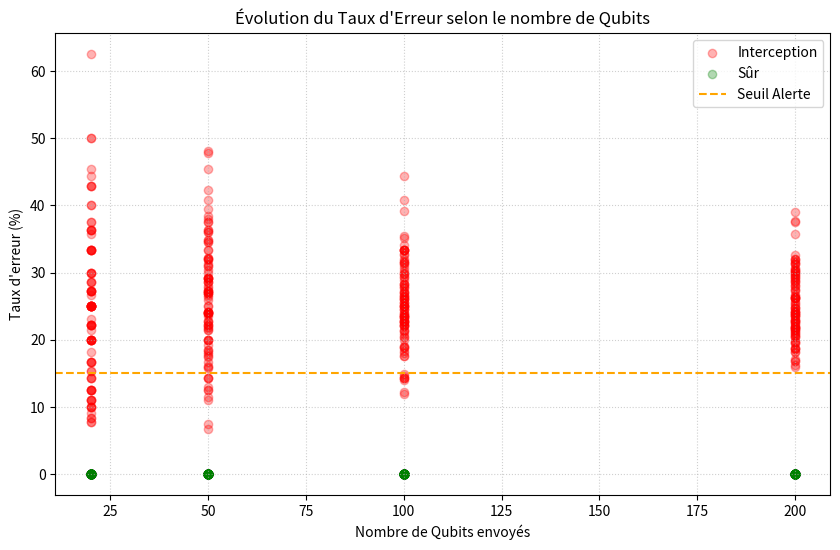

The script that saved this image:
import pandas as pd
import matplotlib.pyplot as plt
import numpy as np
import os
from numpy.random import randint

# Création du dossier results
output_dir = "results"
if not os.path.exists(output_dir):
    os.makedirs(output_dir)

def simulate_bb84(n, interception=False):
    alice_bits = randint(2, size=n)
    alice_bases = randint(2, size=n)
    bob_bases = randint(2, size=n)
    errors = 0
    common_bases = 0
    for i in range(n):
        if alice_bases[i] == bob_bases[i]:
            common_bases += 1
            if interception:
                # Eve crée statistiquement 25% d'erreurs sur les bases communes
                if randint(0, 100) < 25: errors += 1
    return (errors / common_bases * 100) if common_bases > 0 else 0

print("Lancement du Mega Benchmark BB84...")
n_tests = [20, 50, 100, 200]
final_results = []

plt.figure(figsize=(10, 6))

for n in n_tests:
    # On lance 100 fois pour chaque n
    sans_eve = [simulate_bb84(n, False) for _ in range(100)]
    avec_eve = [simulate_bb84(n, True) for _ in range(100)]
    
    # On ajoute au tableau CSV
    final_results.append(["BB84", f"{n} Qubits", "Moyenne (Sans Eve)", np.mean(sans_eve), "%"])
    final_results.append(["BB84", f"{n} Qubits", "Moyenne (Avec Eve)", np.mean(avec_eve), "%"])
    final_results.append(["BB84", f"{n} Qubits", "Max (Avec Eve)", np.max(avec_eve), "%"])

    # On prépare le graphique
    plt.scatter([n]*100, avec_eve, color='red', alpha=0.3, label='Interception' if n==20 else "")
    plt.scatter([n]*100, sans_eve, color='green', alpha=0.3, label='Sûr' if n==20 else "")

# Sauvegarde CSV
df = pd.DataFrame(final_results, columns=["Algo", "Config", "Metric", "Value", "Unit"])
df.to_csv("results/results_bb84_complet.csv", index=False)

# Finition graphique
plt.axhline(y=15, color='orange', linestyle='--', label='Seuil Alerte')
plt.title("Évolution du Taux d'Erreur selon le nombre de Qubits")
plt.xlabel("Nombre de Qubits envoyés")
plt.ylabel("Taux d'erreur (%)")
plt.legend(loc='upper right')
plt.grid(True, linestyle=':', alpha=0.6)
plt.savefig("results/graphique_bb84_mega.png")

print("Benchmark fini !  'results_bb84_complet.csv' et 'graphique_bb84_mega.png' dans le dossier 'results'.")
